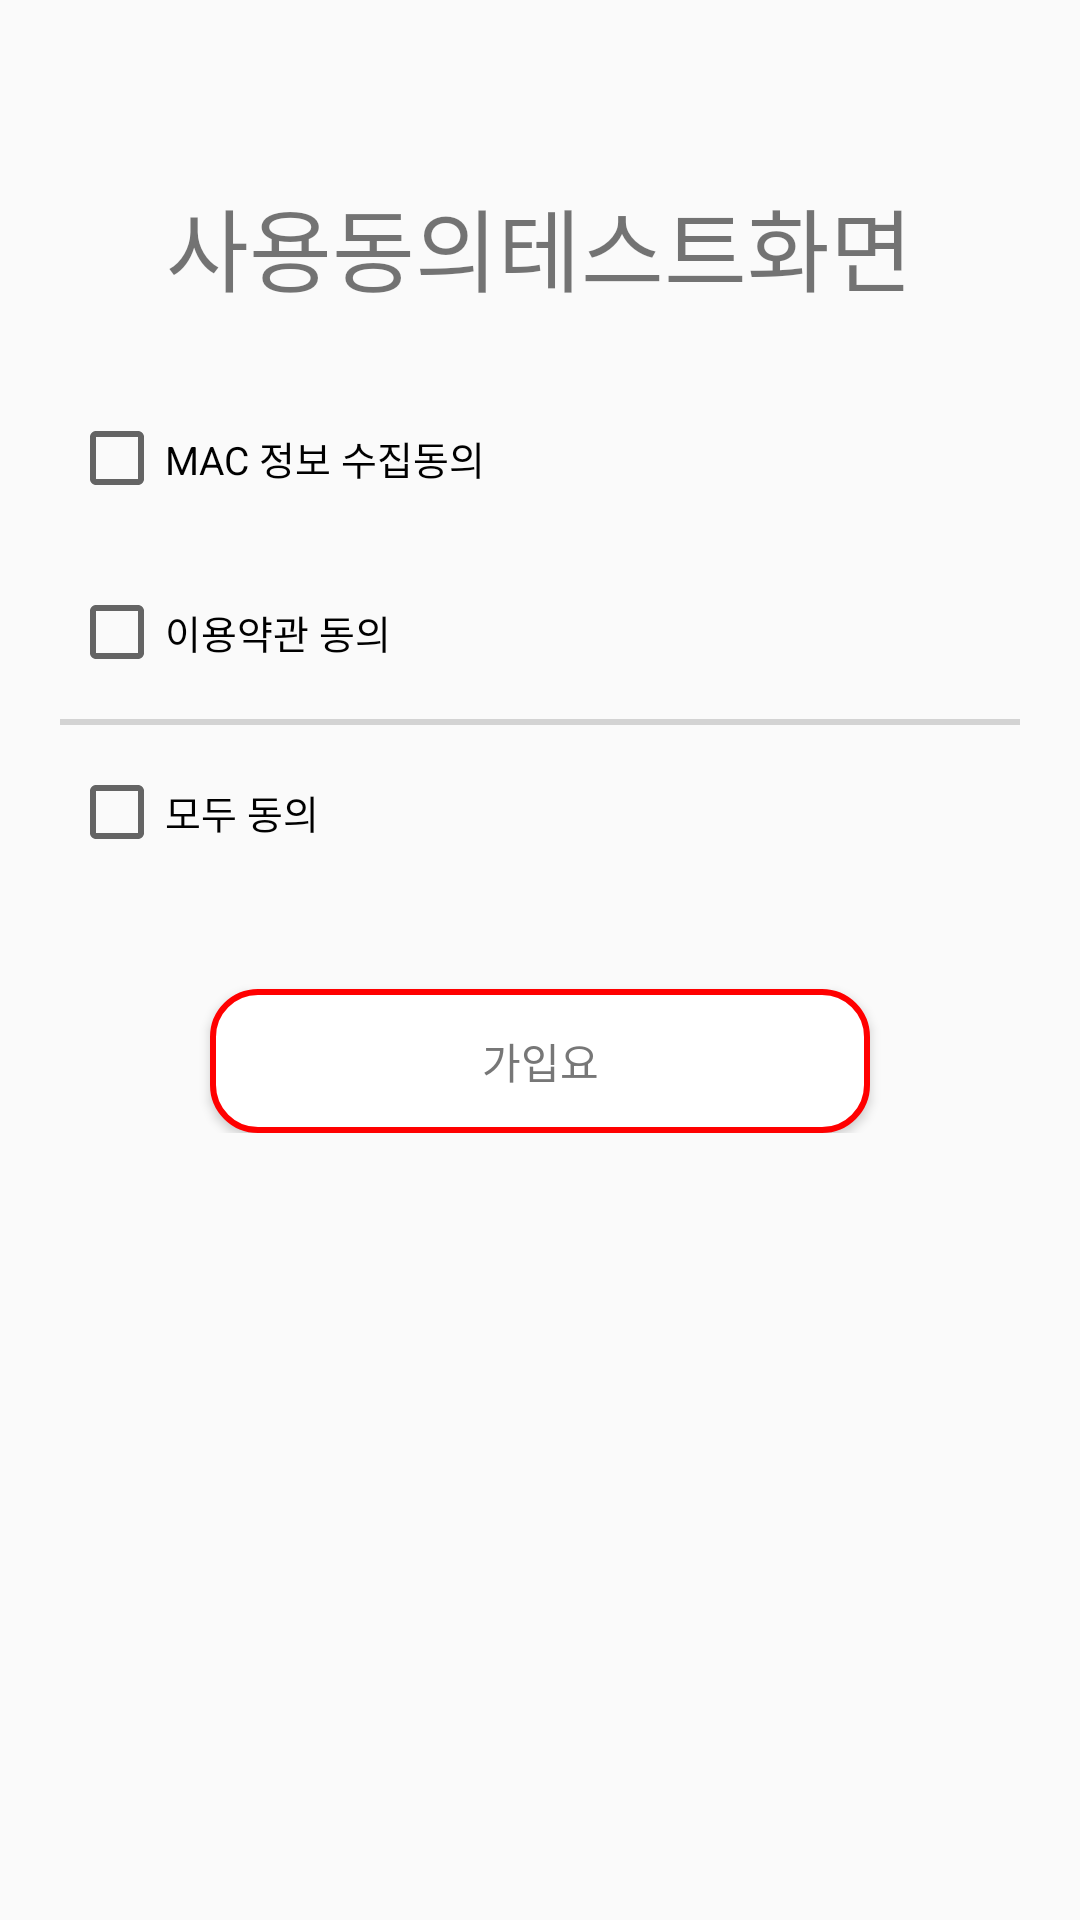

Reconstruct the res/layout file that produces this screen, plus the resources it refers to.
<!-- AndroidManifest.xml: application theme AppTheme -->
<!-- res/layout/content_join.xml -->
<?xml version="1.0" encoding="utf-8"?>
<androidx.constraintlayout.widget.ConstraintLayout xmlns:android="http://schemas.android.com/apk/res/android"
    xmlns:app="http://schemas.android.com/apk/res-auto"
    xmlns:tools="http://schemas.android.com/tools"
    android:layout_width="match_parent"
    android:layout_height="match_parent"
    android:layout_marginTop="40dp"
    app:layout_behavior="@string/appbar_scrolling_view_behavior"
    android:layout_gravity="center_vertical|center_horizontal">

    <LinearLayout
        android:layout_width="match_parent"
        android:layout_height="wrap_content"
        android:layout_margin="20dp"
        android:orientation="vertical"
        tools:ignore="MissingConstraints">
        <ImageView
            android:layout_width="match_parent"
            android:layout_height="wrap_content"
            android:layout_marginBottom="50dp"
            android:src="@mipmap/logo"
            app:layout_constraintBottom_toBottomOf="parent"
            app:layout_constraintHorizontal_bias="1.0"
            app:layout_constraintLeft_toLeftOf="parent"
            app:layout_constraintRight_toRightOf="parent"
            app:layout_constraintTop_toTopOf="parent"
            app:layout_constraintVertical_bias="0.506" />
        <TextView
            android:layout_width="wrap_content"
            android:layout_height="wrap_content"
            android:text="사용동의테스트화면"
            android:textSize="30dp"
            android:layout_gravity="center_horizontal"
            android:layout_marginTop="10dp"
            android:layout_marginLeft="10dp"
            android:layout_marginRight="10dp"
            android:layout_marginBottom="30dp"/>

        <RelativeLayout
            android:layout_width="match_parent"
            android:layout_height="match_parent"
            android:padding="3dp">
            <androidx.appcompat.widget.AppCompatCheckBox
                android:id="@+id/join_check_1"
                android:layout_width="wrap_content"
                android:layout_height="wrap_content"
                android:layout_alignParentLeft="true"
                android:layout_centerVertical="true"
                android:text="MAC 정보 수집동의"
                android:onClick="onCheckboxClicked"
                android:textSize="@dimen/text_small"
                >
            </androidx.appcompat.widget.AppCompatCheckBox>
        </RelativeLayout>

        <RelativeLayout
            android:layout_width="match_parent"
            android:layout_height="match_parent"
            android:layout_marginTop="20dp"
            android:padding="3dp">

            <androidx.appcompat.widget.AppCompatCheckBox
                android:id="@+id/join_check_2"
                android:layout_width="wrap_content"
                android:layout_height="wrap_content"
                android:layout_alignParentLeft="true"
                android:layout_centerVertical="true"
                android:text="이용약관 동의"
                android:onClick="onCheckboxClicked"
                android:textSize="@dimen/text_small"
                >
            </androidx.appcompat.widget.AppCompatCheckBox>
        </RelativeLayout>
        <LinearLayout
            android:layout_marginTop="10dp"
            android:layout_width="match_parent"
            android:layout_height="2dp"
            android:background="@color/light_gray"
            >
        </LinearLayout>
        <RelativeLayout
            android:layout_width="match_parent"
            android:layout_height="match_parent"
            android:layout_marginTop="10dp"
            android:padding="3dp">
            <androidx.appcompat.widget.AppCompatCheckBox
                android:id="@+id/join_check_all"
                android:layout_width="wrap_content"
                android:layout_height="wrap_content"
                android:layout_alignParentLeft="true"
                android:layout_centerVertical="true"
                android:text="모두 동의"
                android:onClick="onCheckboxClicked"
                android:textSize="@dimen/text_small"
                >
            </androidx.appcompat.widget.AppCompatCheckBox>
        </RelativeLayout>
        <androidx.appcompat.widget.AppCompatButton
            android:layout_width="match_parent"
            android:layout_height="wrap_content"
            android:layout_marginTop="40dp"
            android:layout_marginLeft="50dp"
            android:layout_marginRight="50dp"
            android:id="@+id/bt_join"
            android:background="@drawable/button_bg_rounded_corners"
            android:layout_gravity="center_horizontal"
            android:textColor="@color/colorText777777"
            android:text="가입요"/>
    </LinearLayout>
</androidx.constraintlayout.widget.ConstraintLayout>
<!-- resources referenced by this layout -->
<resources>
  <color name="colorText777777">#777777</color>
  <color name="light_gray">#d3d3d3</color>
  <dimen name="text_small">13dp</dimen>
  <!-- drawable button_bg_rounded_corners (drawable-v24) -->
  <?xml version="1.0" encoding="utf-8"?>
  <selector xmlns:android="http://schemas.android.com/apk/res/android">
      <item>
          <shape android:shape="rectangle">
              <solid android:color="#FFFFFF"/>
              <stroke android:color="#FF0000" android:width="2dp" />
              <corners android:radius="15dp" />
          </shape>
      </item>
  </selector>
  <style name="AppTheme" parent="Theme.AppCompat.Light.DarkActionBar">
          
          <item name="colorPrimary">@color/colorPrimary</item>
          <item name="colorPrimaryDark">@color/colorPrimaryDark</item>
          <item name="colorAccent">@color/colorAccent</item>
  
      </style>
  <color name="colorPrimary">#6200EE</color>
  <color name="colorPrimaryDark">#3700B3</color>
  <color name="colorAccent">#03DAC5</color>
</resources>
